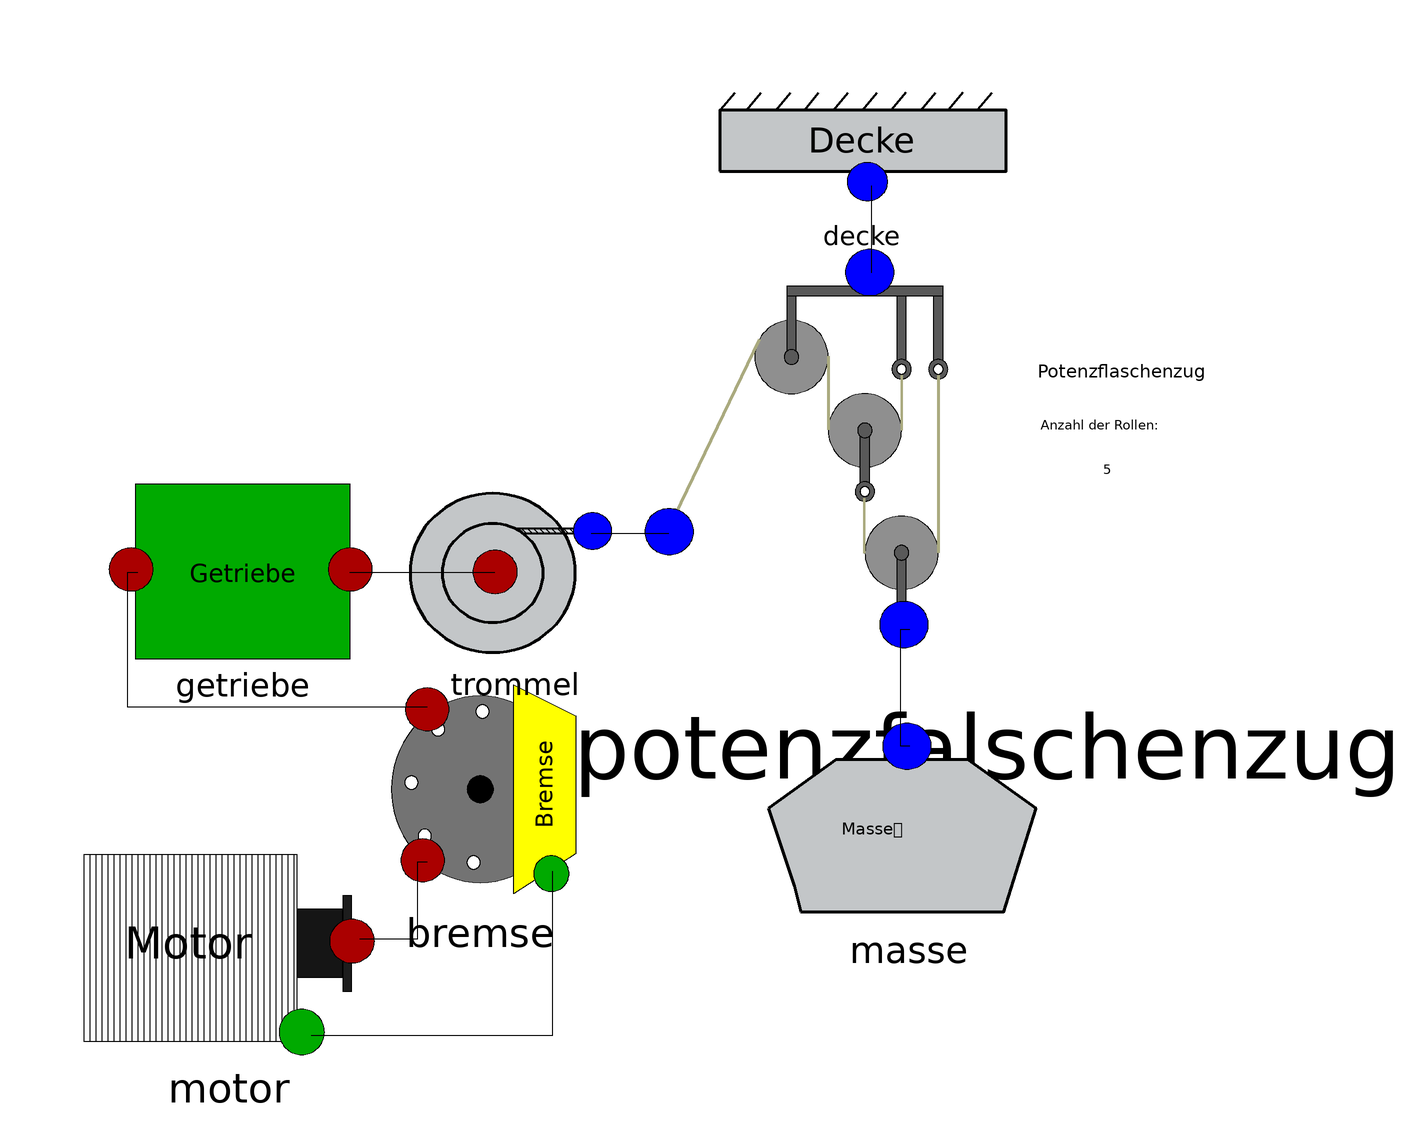

The Modelica model whose source follows is shown above as a component diagram (icons at their Placement, wires along their Line points).

model Potenzflaschenzug
      extends Modelica.Icons.Example;
      Projekt_Flaschenzug.Antriebssystem.Motor motor annotation(
        Placement(visible = true, transformation(origin = {-80.4535, -78.4535}, extent = {{-23.5465, -23.5465}, {42.3837, 23.5465}}, rotation = 0)));
      Projekt_Flaschenzug.Antriebssystem.Bremse bremse annotation(
        Placement(visible = true, transformation(origin = {-19, -47}, extent = {{-23, -23}, {23, 23}}, rotation = 0)));
      Projekt_Flaschenzug.Antriebssystem.Getriebe getriebe annotation(
        Placement(visible = true, transformation(origin = {-72.8372, 3.16284}, extent = {{-23.1628, -23.1628}, {32.428, 13.8977}}, rotation = 0)));
      Projekt_Flaschenzug.Komponenten.Trommel trommel annotation(
        Placement(visible = true, transformation(origin = {-11.75, -2.2}, extent = {{-22.25, -17.8}, {22.25, 17.8}}, rotation = 0)));
      Projekt_Flaschenzug.Flaschenzugarten.Potenzfalschenzug potenzfalschenzug annotation(
        Placement(visible = true, transformation(origin = {60.6667, 27.3333}, extent = {{-50.6667, -50.6667}, {101.333, 50.6667}}, rotation = 0)));
      Projekt_Flaschenzug.Komponenten.Decke decke annotation(
        Placement(visible = true, transformation(origin = {60, 102}, extent = {{-30, -30}, {30, 0}}, rotation = 0)));
      Projekt_Flaschenzug.Komponenten.Masse masse annotation(
        Placement(visible = true, transformation(origin = {69.726, -65.726}, extent = {{-33.726, -8.43149}, {33.726, 33.726}}, rotation = 0)));
    equation
      connect(decke.fs_connector1, potenzfalschenzug.fs_connector3) annotation(
        Line(points = {{62, 78}, {62, 78}, {62, 60}, {62, 60}}));
      connect(motor.mw_connector1, bremse.mw_connector1) annotation(
        Line(points = {{-44, -78}, {-32, -78}, {-32, -62}, {-30, -62}}));
      connect(motor.u_connector1, bremse.u_connector1) annotation(
        Line(points = {{-54, -98}, {-4, -98}, {-4, -64}, {-4, -64}}));
      connect(bremse.mw_connector2, getriebe.mw_connector1) annotation(
        Line(points = {{-30, -30}, {-92, -30}, {-92, -2}, {-90, -2}}));
      connect(getriebe.mw_connector2, trommel.mw_connector1) annotation(
        Line(points = {{-46, -2}, {-16, -2}, {-16, -2}, {-16, -2}}));
      connect(trommel.fs_connector1, potenzfalschenzug.fs_connector1) annotation(
        Line(points = {{4, 6}, {20, 6}, {20, 6}, {20, 6}}));
      connect(potenzfalschenzug.fs_connector2, masse.fs_connector1) annotation(
        Line(points = {{70, -14}, {68, -14}, {68, -38}, {70, -38}}));
    annotation(
        Documentation(info = "<html><head></head><body><div style=\"font-size: 12px;\">In diesem Beispiel ist das Gesamtsystem mit einem Potenzflaschenzug bereitgestellt.</div><div style=\"font-size: 12px;\"><br></div><div style=\"font-size: 12px;\"><br></div><div style=\"font-size: 12px;\"><b><u>Parametrierung</u></b></div><div style=\"font-size: 12px;\"><br></div><div style=\"font-size: 12px;\">Im Getriebeblock kann parametriert werden:</div><div style=\"font-size: 12px;\"><ul><li><pre style=\"margin-top: 0px; margin-bottom: 0px;\"><span style=\"font-family: 'MS Shell Dlg 2'; white-space: normal;\">Übersetzungsverhältnis i</span></pre></li><li>Hubrichtung</li><li>Wirkungsgrad</li></ul><br><div>Im Motorblock kann parametriert werden:</div><div><ul><li>Drehmomentkonstante k<sub>t</sub></li><li>Trägheitsmoment J</li><li>Ankerkreisinduktivität L<sub>a</sub></li><li>Ankerwiderstand R<sub>a</sub></li><li>Bürstentspannungsabfall U<sub>b</sub></li></ul><font size=\"2\"><br></font></div></div><div style=\"font-size: 12px;\"><div>Im Trommelblock kann parametriert werden:</div><div><ul><li>Trommeldurchmesser d</li></ul></div></div></body></html>"));end Potenzflaschenzug;